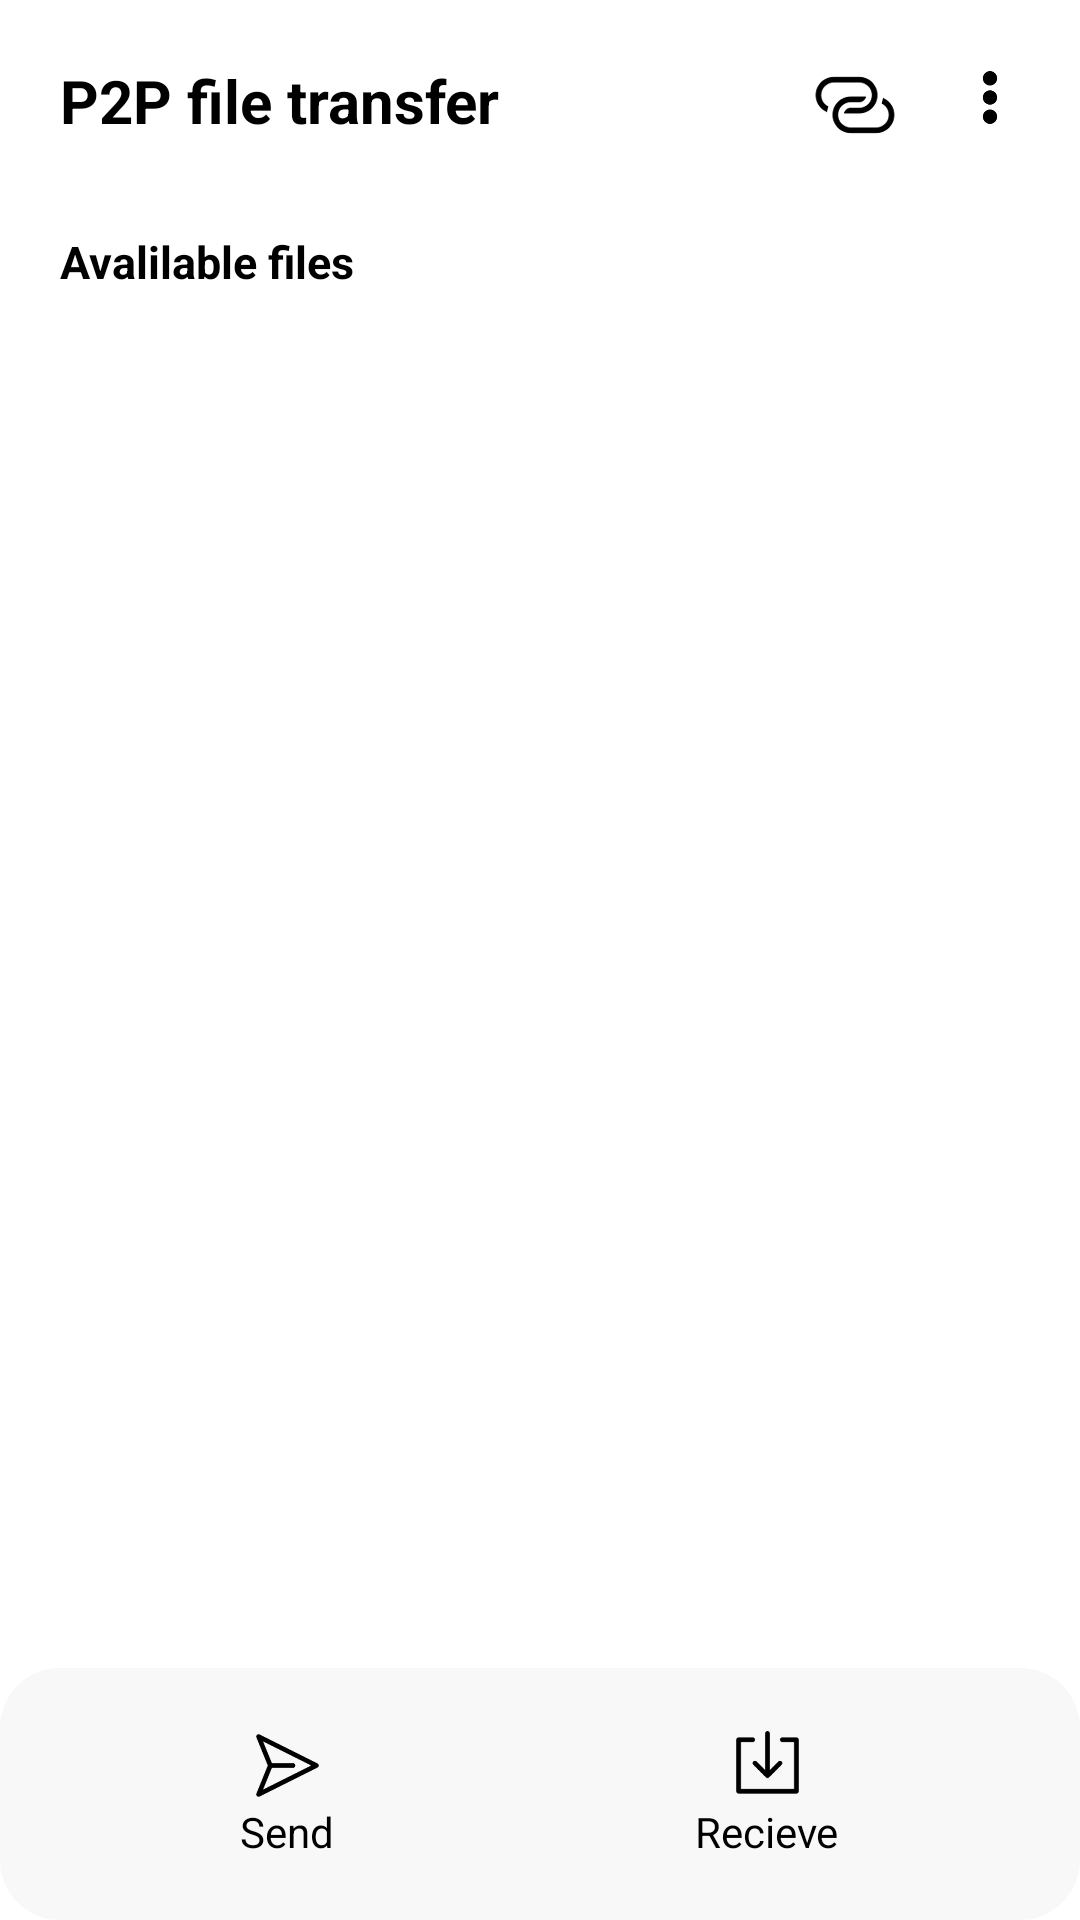

This screen was rendered from an Android layout file. Write that file and the resources it references.
<!-- AndroidManifest.xml: application theme Theme.P2PFileTransfer -->
<!-- res/layout/activity_recieve.xml -->
<?xml version="1.0" encoding="utf-8"?>
<androidx.constraintlayout.widget.ConstraintLayout xmlns:android="http://schemas.android.com/apk/res/android"
    xmlns:app="http://schemas.android.com/apk/res-auto"
    xmlns:tools="http://schemas.android.com/tools"
    android:id="@+id/main"
    android:fitsSystemWindows="true"
    android:background="@color/white"
    android:layout_width="match_parent"
    android:layout_height="match_parent"
    tools:context=".Recieve">

    <androidx.recyclerview.widget.RecyclerView
        android:id="@+id/recieve_recyclerview"
        android:layout_width="0dp"
        android:layout_height="0dp"
        android:layout_marginTop="10dp"
        android:layout_marginLeft="10dp"
        android:layout_marginRight="10dp"
        android:scrollbars="none"
        app:layout_constraintBottom_toTopOf="@+id/linearLayout"
        app:layout_constraintEnd_toEndOf="parent"
        app:layout_constraintStart_toStartOf="parent"
        app:layout_constraintTop_toBottomOf="@+id/textView" />
    <TextView
        android:id="@+id/txt_head"
        android:layout_width="wrap_content"
        android:layout_height="wrap_content"
        android:text="P2P file transfer"
        android:textColor="@color/black"
        android:textSize="20dp"
        android:layout_marginTop="20dp"
        android:layout_marginLeft="20dp"
        android:textStyle="bold"
        app:layout_constraintStart_toStartOf="parent"
        app:layout_constraintTop_toTopOf="parent" />


    <LinearLayout
        android:id="@+id/linearLayout"
        android:layout_width="match_parent"
        android:layout_height="wrap_content"
        android:background="@drawable/menu_background"
        android:padding="20dp"
        android:weightSum="2"
        app:layout_constraintBottom_toBottomOf="parent"
        app:layout_constraintEnd_toEndOf="parent"
        app:layout_constraintStart_toStartOf="parent">

        <LinearLayout

            android:id="@+id/recieve_send_btn"
            android:layout_width="wrap_content"
            android:layout_height="wrap_content"
            android:layout_weight="1"
            android:gravity="center"
            android:orientation="vertical">

            <ImageView
                android:layout_width="25dp"
                android:layout_height="25dp"
                android:src="@drawable/sent" />

            <TextView
                android:layout_width="wrap_content"
                android:layout_height="wrap_content"
                android:text="Send"
                android:textColor="@color/black" />
        </LinearLayout>

        <LinearLayout
            android:layout_width="wrap_content"
            android:layout_height="wrap_content"
            android:layout_weight="1"
            android:gravity="center"
            android:orientation="vertical">

            <ImageView
                android:layout_width="25dp"
                android:layout_height="25dp"
                android:src="@drawable/download" />

            <TextView
                android:layout_width="wrap_content"
                android:layout_height="wrap_content"
                android:text="Recieve"
                android:textColor="@color/black" />
        </LinearLayout>

    </LinearLayout>

    <ImageView
        android:id="@+id/img_recieve_menu"
        android:layout_width="20dp"
        android:layout_height="25dp"
        android:layout_marginTop="20dp"
        android:layout_marginRight="20dp"
        app:layout_constraintEnd_toEndOf="parent"
        app:layout_constraintTop_toTopOf="parent"
        app:srcCompat="@drawable/menu_vertical" />


    <ImageView
        android:id="@+id/recieve_img_hotspot"
        android:layout_width="30dp"
        android:layout_height="30dp"
        android:layout_marginTop="20dp"
        android:layout_marginRight="20dp"
        app:layout_constraintEnd_toStartOf="@+id/img_recieve_menu"
        app:layout_constraintTop_toTopOf="parent"
        app:srcCompat="@drawable/personal_hotspot" />

    <TextView
        android:id="@+id/textView"
        android:layout_width="wrap_content"
        android:layout_height="wrap_content"
        android:layout_marginLeft="20dp"
        android:layout_marginTop="30dp"
        android:text="Avalilable files"
        android:textColor="@color/black"
        android:textSize="15dp"
        android:textStyle="bold"
        app:layout_constraintStart_toStartOf="parent"
        app:layout_constraintTop_toBottomOf="@+id/txt_head" />


</androidx.constraintlayout.widget.ConstraintLayout>
<!-- resources referenced by this layout -->
<resources>
  <!-- drawable download: png bitmap (drawable, 18006 bytes) -->
  <!-- drawable menu_background (drawable) -->
  <?xml version="1.0" encoding="utf-8"?>
  <shape xmlns:android="http://schemas.android.com/apk/res/android">
      <solid android:color="#4DE7E7E7"/>
      <corners android:radius="20dp"/>
  </shape>
  <!-- drawable menu_vertical: png bitmap (drawable, 19168 bytes) -->
  <!-- drawable personal_hotspot: png bitmap (drawable, 33097 bytes) -->
  <!-- drawable sent: png bitmap (drawable, 37416 bytes) -->
  <style name="Theme.P2PFileTransfer" parent="Base.Theme.P2PFileTransfer" />
  <style name="Base.Theme.P2PFileTransfer" parent="Theme.Material3.DayNight.NoActionBar">
          
          
      </style>
  <!-- not gathered from this repository: default colours our renderer supplied (Android Studio template values) -->
  <color name="black">#FF000000</color>
  <color name="white">#FFFFFFFF</color>
</resources>
